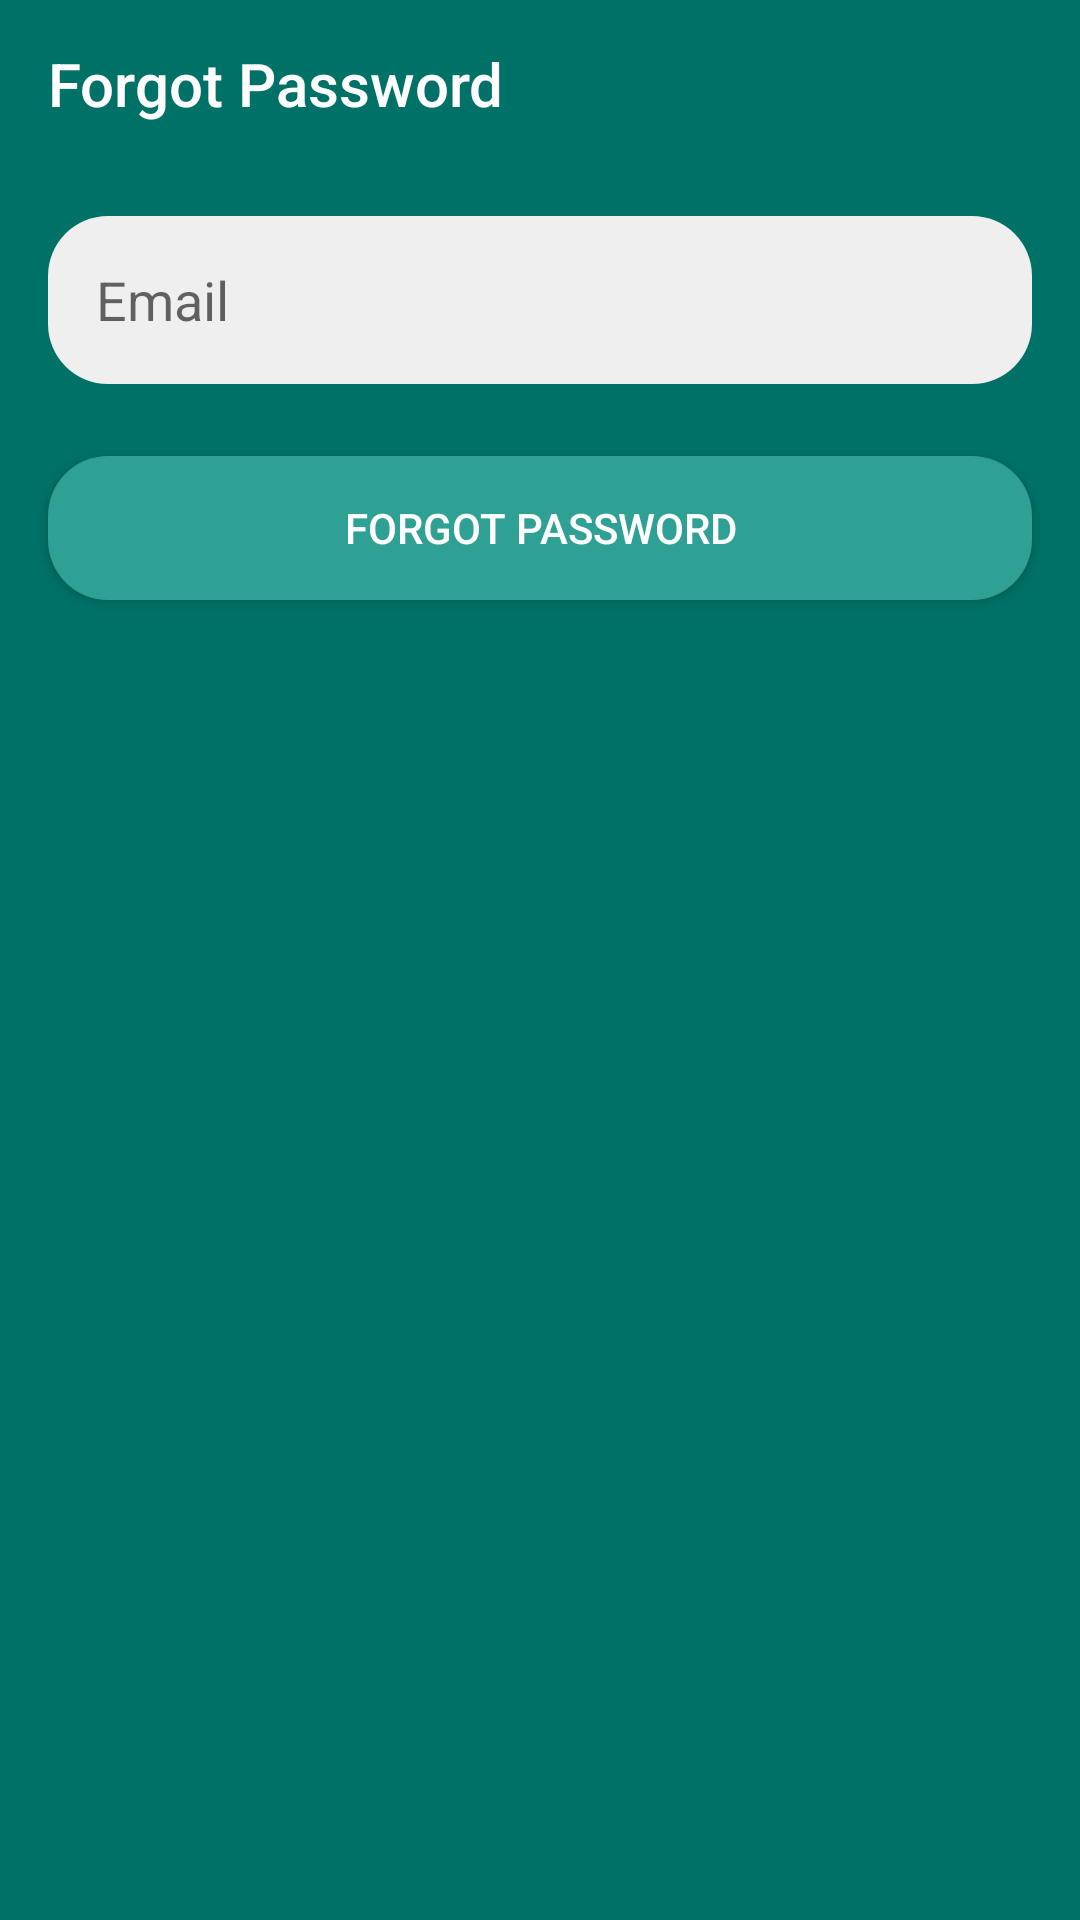

This screen was rendered from an Android layout file. Write that file and the resources it references.
<!-- AndroidManifest.xml: application theme AppTheme -->
<!-- res/layout/activity_forgot_password.xml -->
<?xml version="1.0" encoding="utf-8"?>

<androidx.constraintlayout.widget.ConstraintLayout xmlns:android="http://schemas.android.com/apk/res/android"
    xmlns:app="http://schemas.android.com/apk/res-auto"
    xmlns:tools="http://schemas.android.com/tools"
    android:layout_width="match_parent"
    android:layout_height="match_parent"
    android:background="@color/colorPrimaryDark"
    tools:context=".views.forgotpass.ForgotPasswordActivity">

    <com.google.android.material.appbar.AppBarLayout
        android:id="@+id/appbar_forgot_password"
        android:layout_width="match_parent"
        android:layout_height="wrap_content"
        android:background="@android:color/transparent"
        app:elevation="0dp"
        app:layout_constraintTop_toTopOf="parent">

        <androidx.appcompat.widget.Toolbar
            android:id="@+id/tb_forgot_password"
            android:layout_width="match_parent"
            android:layout_height="wrap_content"
            app:title="@string/forgot_password"
            app:titleTextColor="@color/white"
            android:elevation="0dp"/>

    </com.google.android.material.appbar.AppBarLayout>

    <com.google.android.material.textfield.TextInputLayout
        android:id="@+id/ti_email_forgot_password"
        android:layout_width="match_parent"
        android:layout_height="56dp"
        app:hintEnabled="false"
        android:layout_marginTop="16dp"
        android:layout_marginStart="16dp"
        android:layout_marginEnd="16dp"
        app:layout_constraintTop_toBottomOf="@id/appbar_forgot_password">

        <com.google.android.material.textfield.TextInputEditText
            android:id="@+id/et_email_forgot_password"
            android:layout_width="match_parent"
            android:layout_height="match_parent"
            android:background="@drawable/bg_edit_text"
            android:hint="@string/email"
            android:paddingStart="16dp"
            android:paddingEnd="16dp"
            android:inputType="textEmailAddress"/>

    </com.google.android.material.textfield.TextInputLayout>

    <Button
        android:id="@+id/btn_forgot_password"
        android:layout_width="match_parent"
        android:layout_height="wrap_content"
        android:text="@string/forgot_password"
        android:textColor="@android:color/white"
        android:background="@drawable/bg_btn_primary"
        android:layout_marginTop="24dp"
        android:layout_marginStart="16dp"
        android:layout_marginEnd="16dp"
        app:layout_constraintTop_toBottomOf="@id/ti_email_forgot_password"/>

</androidx.constraintlayout.widget.ConstraintLayout>
<!-- resources referenced by this layout -->
<resources>
  <color name="colorPrimaryDark">#007166</color>
  <color name="white">#FFFFFFFF</color>
  <!-- drawable bg_btn_primary (drawable) -->
  <?xml version="1.0" encoding="utf-8"?>
  
  <shape xmlns:android="http://schemas.android.com/apk/res/android"
      android:shape="rectangle">
  
      <corners android:radius="20dp"/>
      <solid android:color="@color/colorPrimary"/>
  
  </shape>
  <!-- drawable bg_edit_text (drawable) -->
  <?xml version="1.0" encoding="utf-8"?>
  
  <shape xmlns:android="http://schemas.android.com/apk/res/android"
      android:shape="rectangle">
  
      <corners android:radius="20dp"/>
      <solid android:color="#EFEFEF"/>
  x
  </shape>
  <string name="email">Email</string>
  <string name="forgot_password">Forgot Password</string>
  <style name="AppTheme" parent="Theme.AppCompat.DayNight.NoActionBar">
          
          <item name="colorPrimary">@color/colorPrimary</item>
          <item name="colorPrimaryVariant">@color/colorPrimaryDark</item>
          <item name="colorOnPrimary">@color/white</item>
          
          <item name="colorOnSecondary">@color/black</item>
          
          <item name="android:statusBarColor" tools:targetApi="l">?attr/colorPrimaryVariant</item>
          
      </style>
  <color name="colorPrimary">#2EA094</color>
  <color name="black">#FF000000</color>
</resources>
